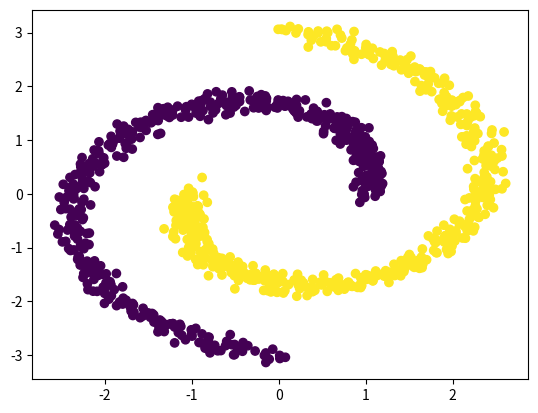

This figure's Python source:
import numpy as np
import matplotlib.pyplot as plt

def two_moons(num_samples,moon_radius,moon_var):
    X = np.zeros((num_samples,2))
    for i in range(num_samples//2):
        r = moon_radius + 4 * (i-1)/num_samples
        t = (i - 1) * 3/num_samples * np.pi
        X[i,0] = r*np.cos(t)
        X[i,1] = r*np.sin(t)
        X[i + num_samples//2, 0] = r*np.cos(t + np.pi)
        X[i + num_samples//2, 1] = r*np.sin(t + np.pi)

    X += np.sqrt(moon_var) * np.random.randn(num_samples, 2)
    Y = np.concatenate((np.zeros((num_samples//2,1)),np.ones((num_samples//2,1))))

    return X,np.array(Y)

X,Y = two_moons(1000,1,1e-2)
print(X.shape,Y.shape)
plt.scatter(X[:,0],X[:,1],c=Y)
plt.show()

